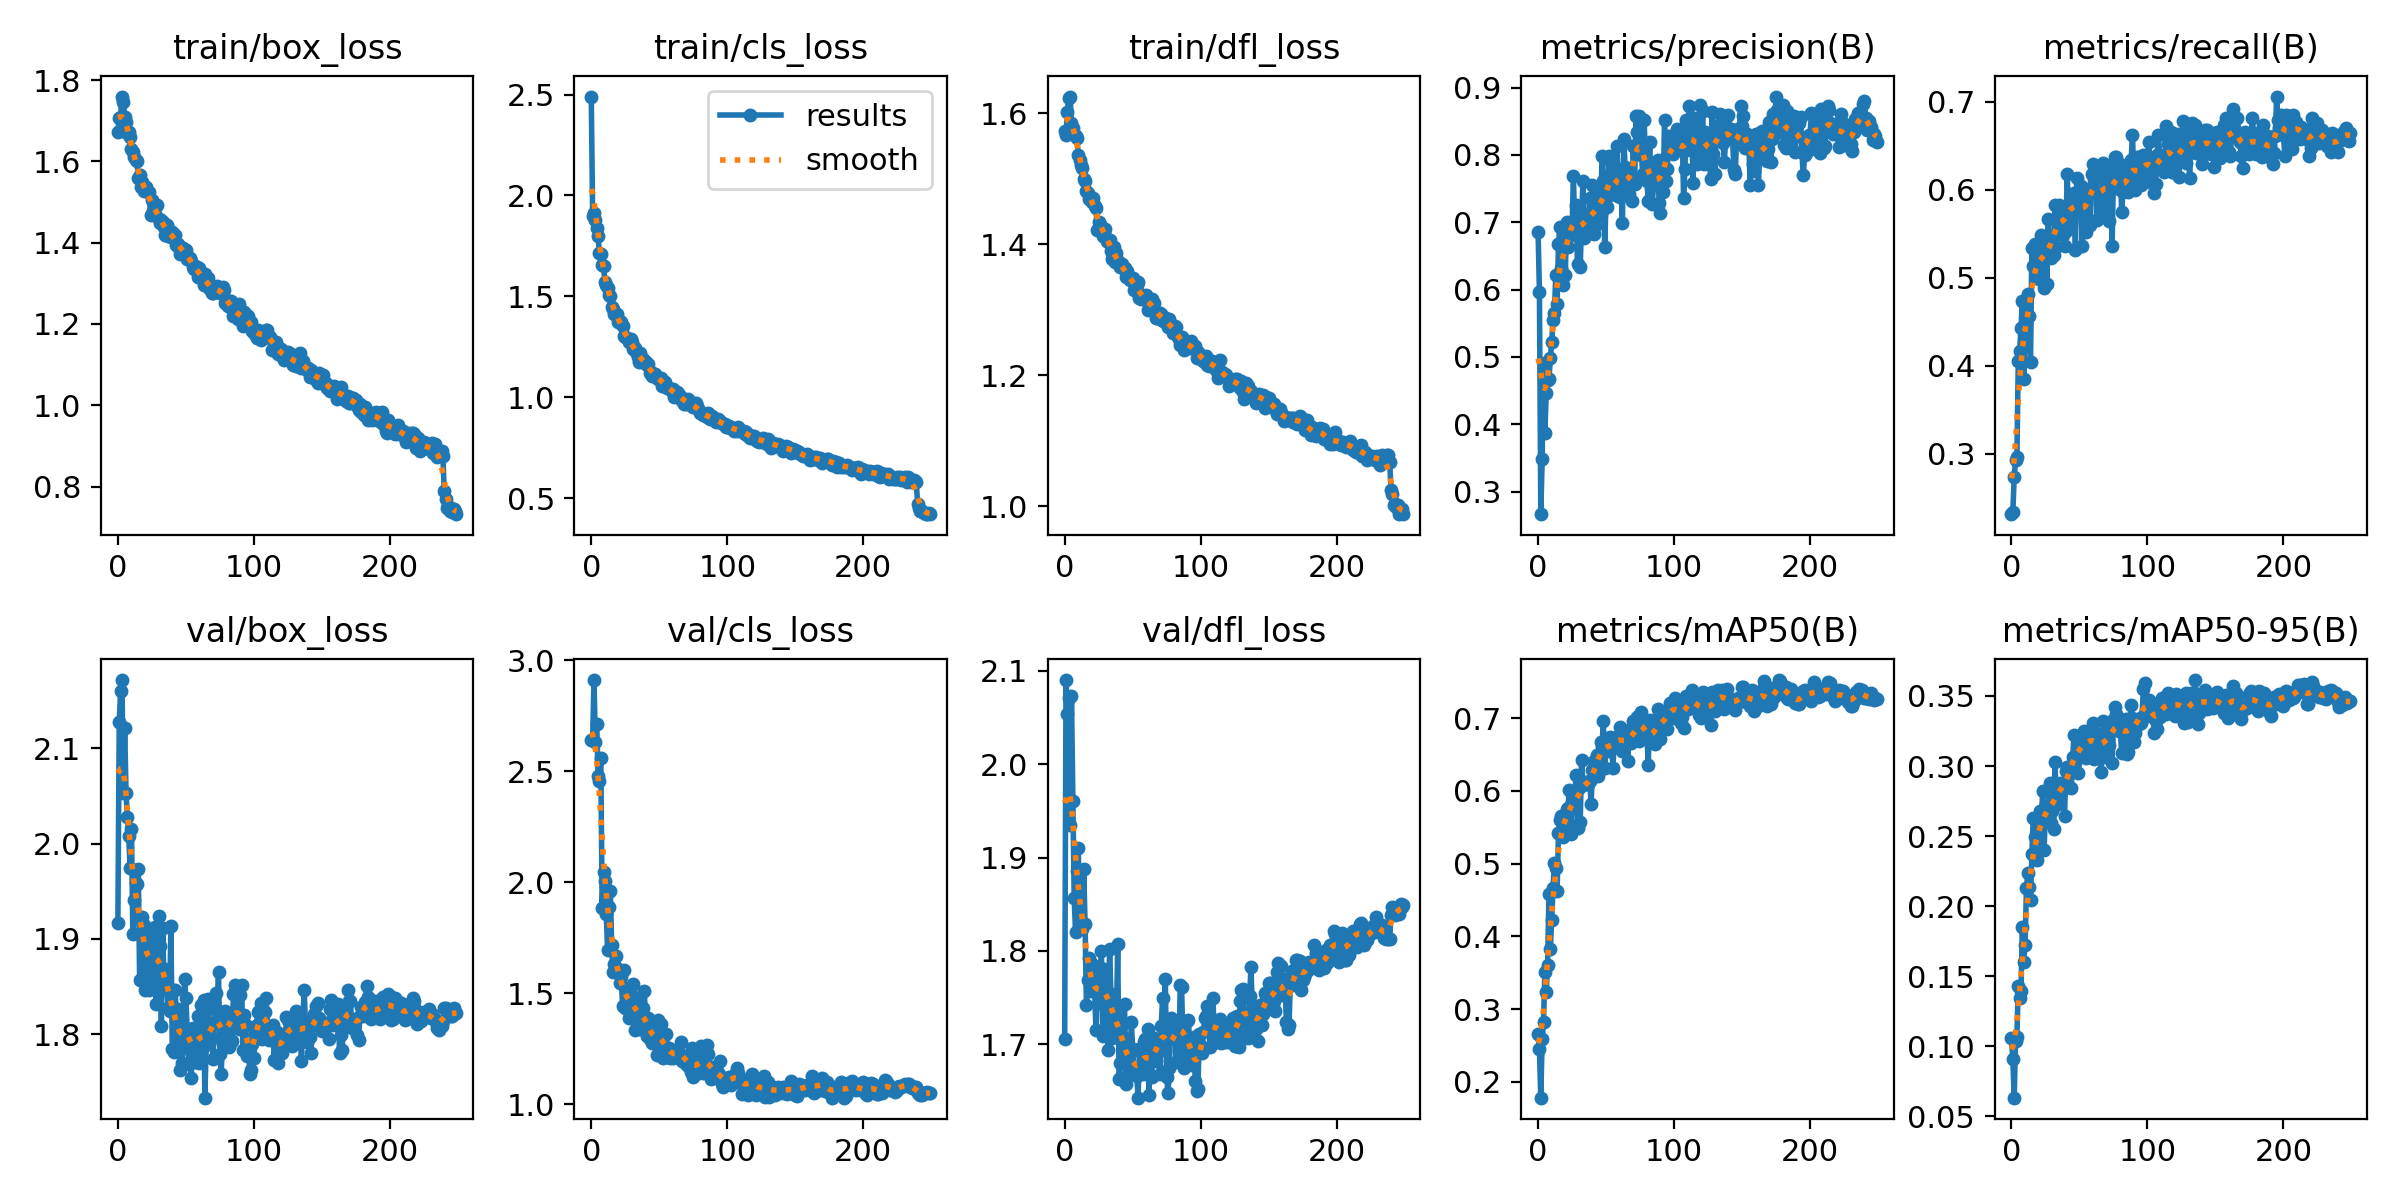

The file beside this chart, header and first rows:
epoch, train/box_loss, train/cls_loss, train/dfl_loss, metrics/precision(B), metrics/recall(B), metrics/mAP50(B), metrics/mAP50-95(B), val/box_loss, val/cls_loss, val/dfl_loss, lr/pg0, lr/pg1, lr/pg2
0, 1.673, 2.49, 1.573, 0.686, 0.2313, 0.2652, 0.1056, 1.917, 2.64, 1.706, 0.0004664, 0.0004664, 0.0004664
1, 1.707, 1.9, 1.567, 0.5962, 0.2336, 0.2451, 0.09064, 2.128, 2.64, 2.09, 0.000939, 0.000939, 0.000939
2, 1.709, 1.914, 1.602, 0.2664, 0.2731, 0.1782, 0.06332, 2.16, 2.911, 2.054, 0.001408, 0.001408, 0.001408
3, 1.76, 1.877, 1.624, 0.3481, 0.2932, 0.2583, 0.1035, 2.171, 2.63, 2.071, 0.001412, 0.001412, 0.001412
4, 1.747, 1.84, 1.626, 0.4908, 0.2968, 0.2822, 0.1068, 2.053, 2.712, 1.935, 0.001412, 0.001412, 0.001412
5, 1.71, 1.797, 1.586, 0.3873, 0.4055, 0.3507, 0.1434, 2.121, 2.478, 2.074, 0.001406, 0.001406, 0.001406
6, 1.698, 1.715, 1.578, 0.4469, 0.4169, 0.3229, 0.1341, 2.053, 2.457, 1.961, 0.001401, 0.001401, 0.001401
7, 1.669, 1.711, 1.568, 0.4658, 0.4429, 0.3611, 0.1394, 2.028, 2.56, 1.856, 0.001395, 0.001395, 0.001395
8, 1.672, 1.658, 1.566, 0.4667, 0.4738, 0.4586, 0.185, 2.007, 1.883, 1.82, 0.001389, 0.001389, 0.001389
9, 1.661, 1.652, 1.562, 0.4978, 0.3845, 0.3825, 0.1604, 1.974, 2.047, 1.886, 0.001384, 0.001384, 0.001384
10, 1.631, 1.573, 1.536, 0.5217, 0.4422, 0.4221, 0.1723, 2.015, 2.004, 1.91, 0.001378, 0.001378, 0.001378
11, 1.622, 1.554, 1.528, 0.5545, 0.4501, 0.4662, 0.2127, 1.905, 1.856, 1.826, 0.001372, 0.001372, 0.001372
12, 1.611, 1.54, 1.522, 0.5646, 0.4819, 0.5003, 0.2236, 1.94, 1.695, 1.827, 0.001367, 0.001367, 0.001367
13, 1.604, 1.506, 1.517, 0.6214, 0.4561, 0.4938, 0.214, 1.959, 1.887, 1.824, 0.001361, 0.001361, 0.001361
14, 1.6, 1.503, 1.5, 0.5783, 0.4042, 0.463, 0.2043, 1.957, 1.959, 1.887, 0.001355, 0.001355, 0.001355
15, 1.559, 1.446, 1.497, 0.6681, 0.5339, 0.5422, 0.2371, 1.973, 1.718, 1.829, 0.00135, 0.00135, 0.00135
16, 1.566, 1.437, 1.482, 0.6931, 0.5133, 0.5601, 0.2628, 1.857, 1.594, 1.742, 0.001344, 0.001344, 0.001344
17, 1.537, 1.413, 1.479, 0.6327, 0.5383, 0.5647, 0.2496, 1.921, 1.63, 1.768, 0.001339, 0.001339, 0.001339
18, 1.55, 1.405, 1.469, 0.6063, 0.5299, 0.5371, 0.2495, 1.923, 1.67, 1.793, 0.001333, 0.001333, 0.001333
19, 1.528, 1.412, 1.47, 0.6678, 0.5075, 0.5483, 0.2331, 1.914, 1.601, 1.757, 0.001327, 0.001327, 0.001327
20, 1.533, 1.375, 1.465, 0.6216, 0.4983, 0.5545, 0.2449, 1.846, 1.609, 1.786, 0.001321, 0.001321, 0.001321
21, 1.537, 1.378, 1.471, 0.7002, 0.5069, 0.5744, 0.2683, 1.894, 1.545, 1.763, 0.001316, 0.001316, 0.001316
22, 1.525, 1.374, 1.458, 0.6627, 0.5486, 0.5759, 0.262, 1.879, 1.575, 1.758, 0.00131, 0.00131, 0.00131
23, 1.525, 1.351, 1.456, 0.6817, 0.5451, 0.6017, 0.2825, 1.846, 1.444, 1.715, 0.001305, 0.001305, 0.001305
24, 1.468, 1.306, 1.422, 0.6937, 0.4884, 0.5402, 0.2401, 1.906, 1.606, 1.764, 0.001299, 0.001299, 0.001299
25, 1.506, 1.296, 1.434, 0.6893, 0.5465, 0.5849, 0.2708, 1.851, 1.433, 1.782, 0.001293, 0.001293, 0.001293
26, 1.478, 1.294, 1.426, 0.7692, 0.493, 0.5861, 0.2695, 1.902, 1.515, 1.744, 0.001288, 0.001288, 0.001288
27, 1.471, 1.29, 1.429, 0.6807, 0.567, 0.5964, 0.2681, 1.913, 1.445, 1.8, 0.001282, 0.001282, 0.001282
28, 1.491, 1.273, 1.413, 0.7248, 0.5336, 0.6218, 0.2876, 1.832, 1.388, 1.709, 0.001276, 0.001276, 0.001276
29, 1.494, 1.287, 1.419, 0.6386, 0.5226, 0.5487, 0.2594, 1.875, 1.498, 1.781, 0.001271, 0.001271, 0.001271
30, 1.458, 1.272, 1.424, 0.7196, 0.5459, 0.6037, 0.2676, 1.924, 1.454, 1.773, 0.001265, 0.001265, 0.001265
31, 1.45, 1.241, 1.406, 0.6341, 0.5254, 0.5575, 0.2552, 1.893, 1.54, 1.751, 0.001259, 0.001259, 0.001259
32, 1.455, 1.245, 1.404, 0.7022, 0.5827, 0.6425, 0.3029, 1.809, 1.337, 1.694, 0.001254, 0.001254, 0.001254
33, 1.451, 1.225, 1.407, 0.761, 0.5346, 0.6087, 0.2723, 1.911, 1.475, 1.802, 0.001248, 0.001248, 0.001248
34, 1.439, 1.2, 1.39, 0.6767, 0.5784, 0.6093, 0.2799, 1.847, 1.413, 1.754, 0.001242, 0.001242, 0.001242
35, 1.419, 1.173, 1.378, 0.6874, 0.583, 0.6125, 0.285, 1.868, 1.387, 1.707, 0.001237, 0.001237, 0.001237
36, 1.443, 1.217, 1.397, 0.7029, 0.5719, 0.6118, 0.2877, 1.853, 1.341, 1.721, 0.001231, 0.001231, 0.001231
37, 1.417, 1.174, 1.373, 0.6918, 0.565, 0.6092, 0.2867, 1.827, 1.372, 1.717, 0.001225, 0.001225, 0.001225
38, 1.428, 1.192, 1.388, 0.7353, 0.5486, 0.6132, 0.2836, 1.825, 1.435, 1.72, 0.00122, 0.00122, 0.00122
39, 1.414, 1.181, 1.375, 0.6914, 0.5361, 0.5817, 0.2641, 1.914, 1.508, 1.807, 0.001214, 0.001214, 0.001214
40, 1.426, 1.173, 1.371, 0.7556, 0.5535, 0.6293, 0.2961, 1.785, 1.365, 1.663, 0.001208, 0.001208, 0.001208
41, 1.417, 1.161, 1.365, 0.6824, 0.6178, 0.6415, 0.2996, 1.781, 1.305, 1.679, 0.001203, 0.001203, 0.001203
42, 1.419, 1.166, 1.37, 0.6951, 0.5728, 0.629, 0.2946, 1.846, 1.388, 1.72, 0.001197, 0.001197, 0.001197
43, 1.393, 1.122, 1.365, 0.7503, 0.5813, 0.6498, 0.2978, 1.822, 1.292, 1.708, 0.001191, 0.001191, 0.001191
44, 1.398, 1.126, 1.364, 0.7091, 0.5647, 0.6209, 0.2845, 1.826, 1.336, 1.744, 0.001186, 0.001186, 0.001186
45, 1.387, 1.105, 1.35, 0.7107, 0.5943, 0.6418, 0.3064, 1.783, 1.277, 1.657, 0.00118, 0.00118, 0.00118
46, 1.372, 1.114, 1.359, 0.7117, 0.5966, 0.6667, 0.322, 1.763, 1.309, 1.665, 0.001174, 0.001174, 0.001174
47, 1.382, 1.116, 1.351, 0.7977, 0.5317, 0.6604, 0.3024, 1.77, 1.305, 1.67, 0.001169, 0.001169, 0.001169
48, 1.386, 1.097, 1.346, 0.7609, 0.6134, 0.6955, 0.321, 1.793, 1.222, 1.677, 0.001163, 0.001163, 0.001163
49, 1.383, 1.092, 1.347, 0.6629, 0.5838, 0.6311, 0.2948, 1.858, 1.38, 1.724, 0.001157, 0.001157, 0.001157
50, 1.381, 1.095, 1.349, 0.7357, 0.5855, 0.6569, 0.3103, 1.838, 1.305, 1.695, 0.001152, 0.001152, 0.001152
51, 1.361, 1.094, 1.331, 0.7219, 0.6039, 0.6666, 0.3187, 1.804, 1.361, 1.668, 0.001146, 0.001146, 0.001146
52, 1.359, 1.057, 1.338, 0.7975, 0.536, 0.6544, 0.3103, 1.769, 1.29, 1.67, 0.00114, 0.00114, 0.00114
53, 1.363, 1.079, 1.338, 0.7925, 0.5864, 0.6738, 0.325, 1.792, 1.209, 1.666, 0.001135, 0.001135, 0.001135
54, 1.355, 1.073, 1.343, 0.7835, 0.5863, 0.6717, 0.3193, 1.754, 1.257, 1.643, 0.001129, 0.001129, 0.001129
55, 1.341, 1.053, 1.319, 0.7637, 0.5517, 0.632, 0.3056, 1.806, 1.314, 1.695, 0.001123, 0.001123, 0.001123
56, 1.336, 1.044, 1.317, 0.7505, 0.6014, 0.6678, 0.3219, 1.798, 1.241, 1.692, 0.001118, 0.001118, 0.001118
57, 1.343, 1.046, 1.323, 0.7411, 0.5979, 0.6696, 0.3117, 1.771, 1.255, 1.668, 0.001112, 0.001112, 0.001112
58, 1.34, 1.039, 1.317, 0.8132, 0.5606, 0.6737, 0.3218, 1.788, 1.209, 1.702, 0.001106, 0.001106, 0.001106
59, 1.315, 1.03, 1.319, 0.7388, 0.6175, 0.6754, 0.321, 1.819, 1.224, 1.705, 0.001101, 0.001101, 0.001101
... 190 more rows
